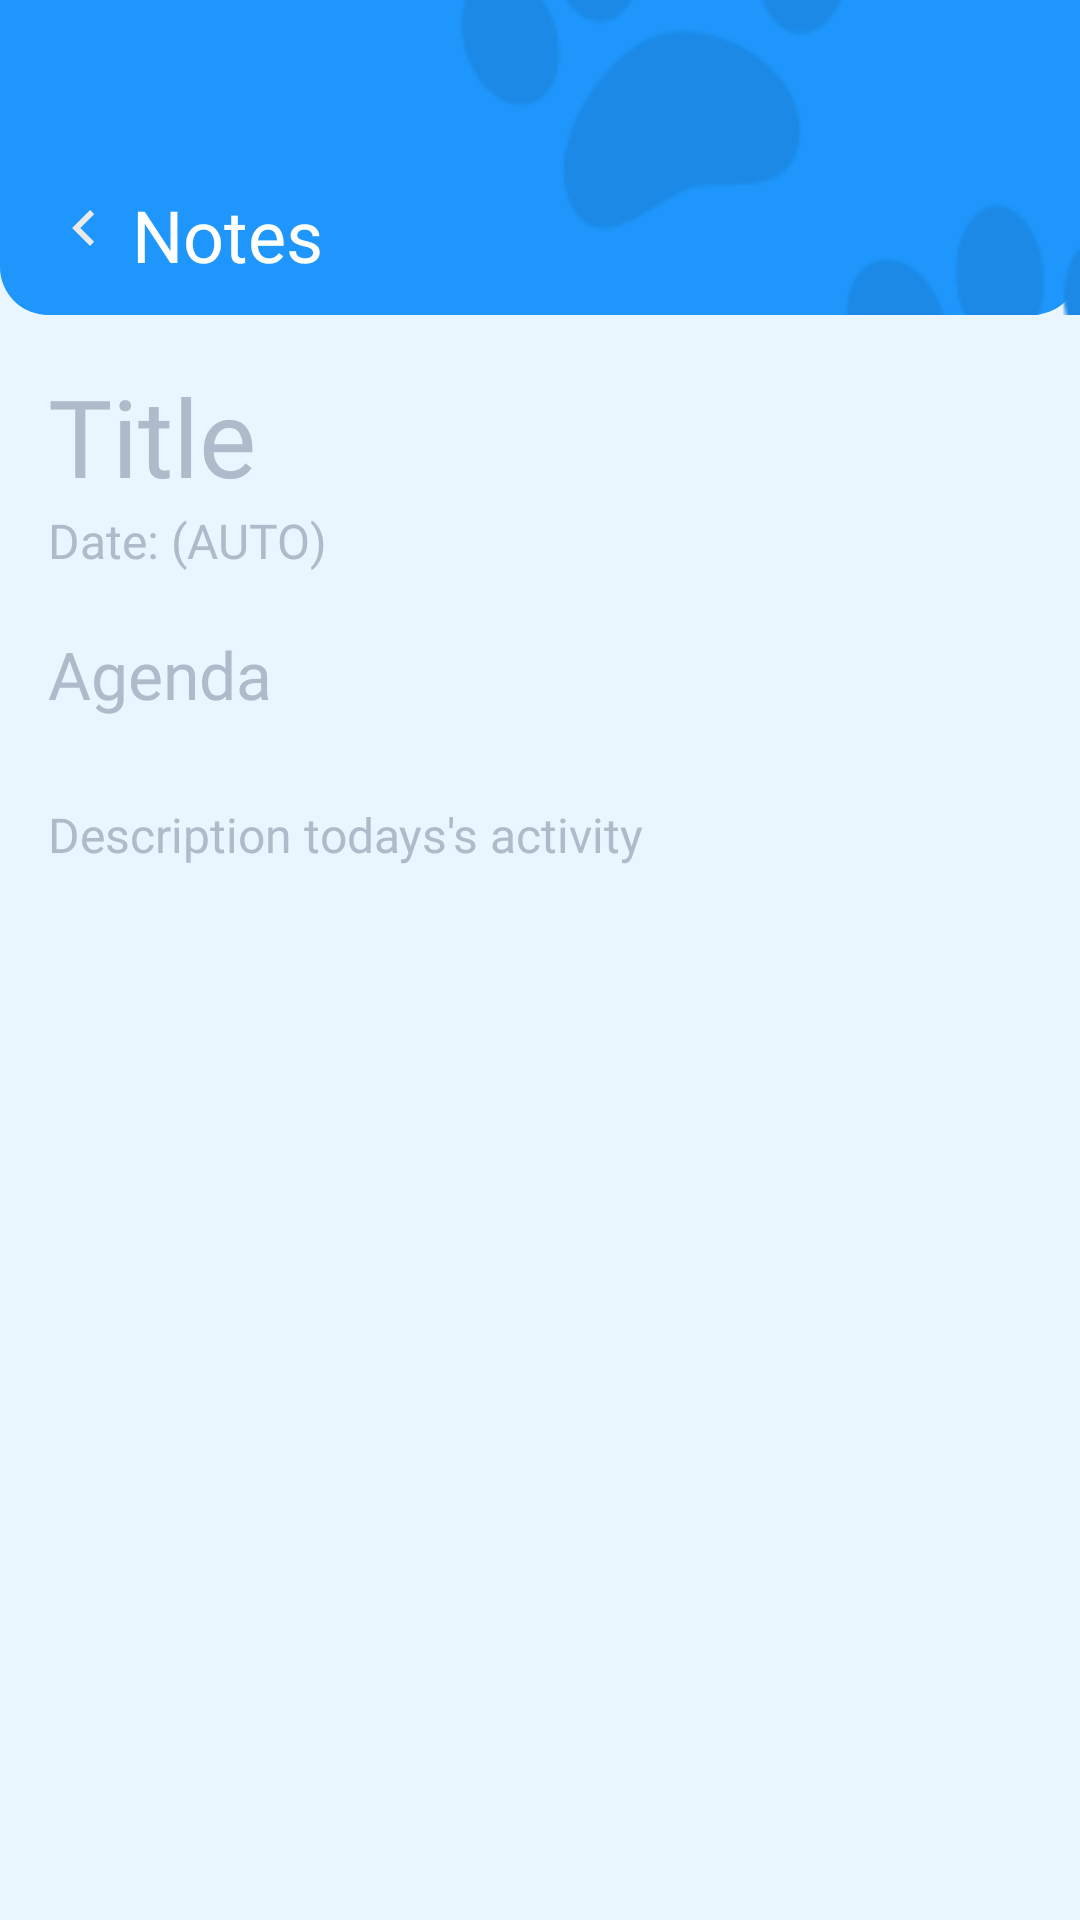

Here is an Android app screen rendered from its layout file. Give the layout XML and the strings, colors and styles it references.
<!-- AndroidManifest.xml: application theme Theme.ITFest -->
<!-- res/layout/activity_create_note.xml -->
<?xml version="1.0" encoding="utf-8"?>
<androidx.constraintlayout.widget.ConstraintLayout xmlns:android="http://schemas.android.com/apk/res/android"
    xmlns:app="http://schemas.android.com/apk/res-auto"
    xmlns:tools="http://schemas.android.com/tools"
    android:id="@+id/main"
    android:layout_width="match_parent"
    android:layout_height="match_parent"
    android:background="@color/blue_50"
    tools:context=".ui.notes.create.CreateNoteActivity">

    <androidx.constraintlayout.widget.ConstraintLayout
        android:id="@+id/header_layout"
        android:layout_width="match_parent"
        android:layout_height="wrap_content"
        android:background="@drawable/bg_bottom_round_blue"
        android:maxHeight="105dp"
        app:layout_constraintEnd_toEndOf="parent"
        app:layout_constraintStart_toStartOf="parent"
        app:layout_constraintTop_toTopOf="parent">

        <ImageView
            android:id="@+id/iv_back"
            android:layout_width="24dp"
            android:layout_height="24dp"
            android:layout_marginStart="16dp"
            android:layout_marginTop="64dp"
            android:src="@drawable/ic_arrow_left"
            app:layout_constraintStart_toStartOf="parent"
            app:layout_constraintTop_toTopOf="parent" />

        <TextView
            android:id="@+id/notes_Tv"
            android:layout_width="wrap_content"
            android:layout_height="wrap_content"
            android:layout_marginStart="4dp"
            android:layout_marginTop="62dp"
            android:fontFamily="@font/kumbh_sans_bold"
            android:text="@string/notes"
            android:textColor="@color/white"
            android:textSize="24sp"
            app:layout_constraintStart_toEndOf="@+id/iv_back"
            app:layout_constraintTop_toTopOf="parent" />

        <ImageView
            android:id="@+id/paw_image"
            android:layout_width="215dp"
            android:layout_height="215dp"
            android:scaleType="fitXY"
            android:src="@drawable/img_paw"
            app:layout_constraintEnd_toEndOf="parent"
            app:layout_constraintTop_toTopOf="parent" />

    </androidx.constraintlayout.widget.ConstraintLayout>

    <EditText
        android:id="@+id/et_title"
        android:layout_width="match_parent"
        android:layout_height="wrap_content"
        android:layout_marginStart="16dp"
        android:layout_marginTop="16dp"
        android:layout_marginEnd="16dp"
        android:background="#00000000"
        android:fontFamily="@font/kumbh_sans_bold"
        android:hint="Title"
        android:textColor="@color/black"
        android:textColorHint="@color/slate_300"
        android:textSize="36sp"
        app:layout_constraintEnd_toEndOf="parent"
        app:layout_constraintStart_toStartOf="parent"
        app:layout_constraintTop_toBottomOf="@+id/header_layout" />

    <TextView
        android:id="@+id/tv_date"
        android:layout_width="wrap_content"
        android:layout_height="wrap_content"
        android:text="Date: (AUTO)"
        android:textColor="@color/slate_300"
        android:textSize="16sp"
        android:fontFamily="@font/kumbh_sans"
        app:layout_constraintStart_toStartOf="@+id/et_title"
        app:layout_constraintTop_toBottomOf="@+id/et_title" />

    <EditText
        android:id="@+id/et_agenda"
        android:layout_width="0dp"
        android:layout_height="wrap_content"
        android:layout_marginTop="19dp"
        android:background="#00000000"
        android:fontFamily="@font/kumbh_sans_semibold"
        android:hint="Agenda"
        android:textColor="@color/black"
        android:textColorHint="@color/slate_300"
        android:textSize="22sp"
        app:layout_constraintEnd_toEndOf="@+id/et_title"
        app:layout_constraintStart_toStartOf="@+id/et_title"
        app:layout_constraintTop_toBottomOf="@+id/tv_date" />

    <EditText
        android:id="@+id/et_description"
        android:layout_width="0dp"
        android:layout_height="0dp"
        android:layout_marginTop="28dp"
        android:background="#00000000"
        android:fontFamily="@font/kumbh_sans"
        android:gravity="top"
        android:hint="Description todays's activity"
        android:textColor="@color/black"
        android:textColorHint="@color/slate_300"
        android:textSize="16sp"
        app:layout_constraintBottom_toBottomOf="parent"
        app:layout_constraintEnd_toEndOf="@+id/et_title"
        app:layout_constraintStart_toStartOf="@+id/et_agenda"
        app:layout_constraintTop_toBottomOf="@+id/et_agenda" />


</androidx.constraintlayout.widget.ConstraintLayout>
<!-- resources referenced by this layout -->
<resources>
  <color name="black">#FF000000</color>
  <color name="blue_50">#E9F5FF</color>
  <color name="slate_300">#AFBACA</color>
  <color name="white">#FFFFFFFF</color>
  <!-- drawable bg_bottom_round_blue (drawable) -->
  <?xml version="1.0" encoding="utf-8"?>
  <shape xmlns:android="http://schemas.android.com/apk/res/android" android:shape="rectangle">
      <solid android:color="@color/blue_500"/>
      <corners android:bottomLeftRadius="16dp" android:bottomRightRadius="16dp" />
  </shape>
  <!-- drawable ic_arrow_left (drawable) -->
  <vector xmlns:android="http://schemas.android.com/apk/res/android"
      android:width="24dp"
      android:height="24dp"
      android:viewportWidth="24"
      android:viewportHeight="24">
    <group>
      <clip-path
          android:pathData="M0,0h24v24h-24z"/>
      <path
          android:pathData="M15.41,16.59L10.83,12L15.41,7.41L14,6L8,12L14,18L15.41,16.59Z"
          android:fillColor="#EAEAEA"/>
    </group>
  </vector>
  <!-- drawable img_paw: png bitmap (drawable, 4381 bytes) -->
  <string name="notes">Notes</string>
  <style name="Theme.ITFest" parent="Base.Theme.ITFest" />
  <color name="blue_500">#1E96FC</color>
  <style name="Base.Theme.ITFest" parent="Theme.Material3.Light.NoActionBar">
          
          <item name="colorPrimary">@color/blue_500</item>
          <item name="colorSecondaryContainer">@color/blue_50</item>
          <item name="android:windowLightStatusBar">true</item>
          <item name="android:windowIsTranslucent">true</item>
      </style>
</resources>
